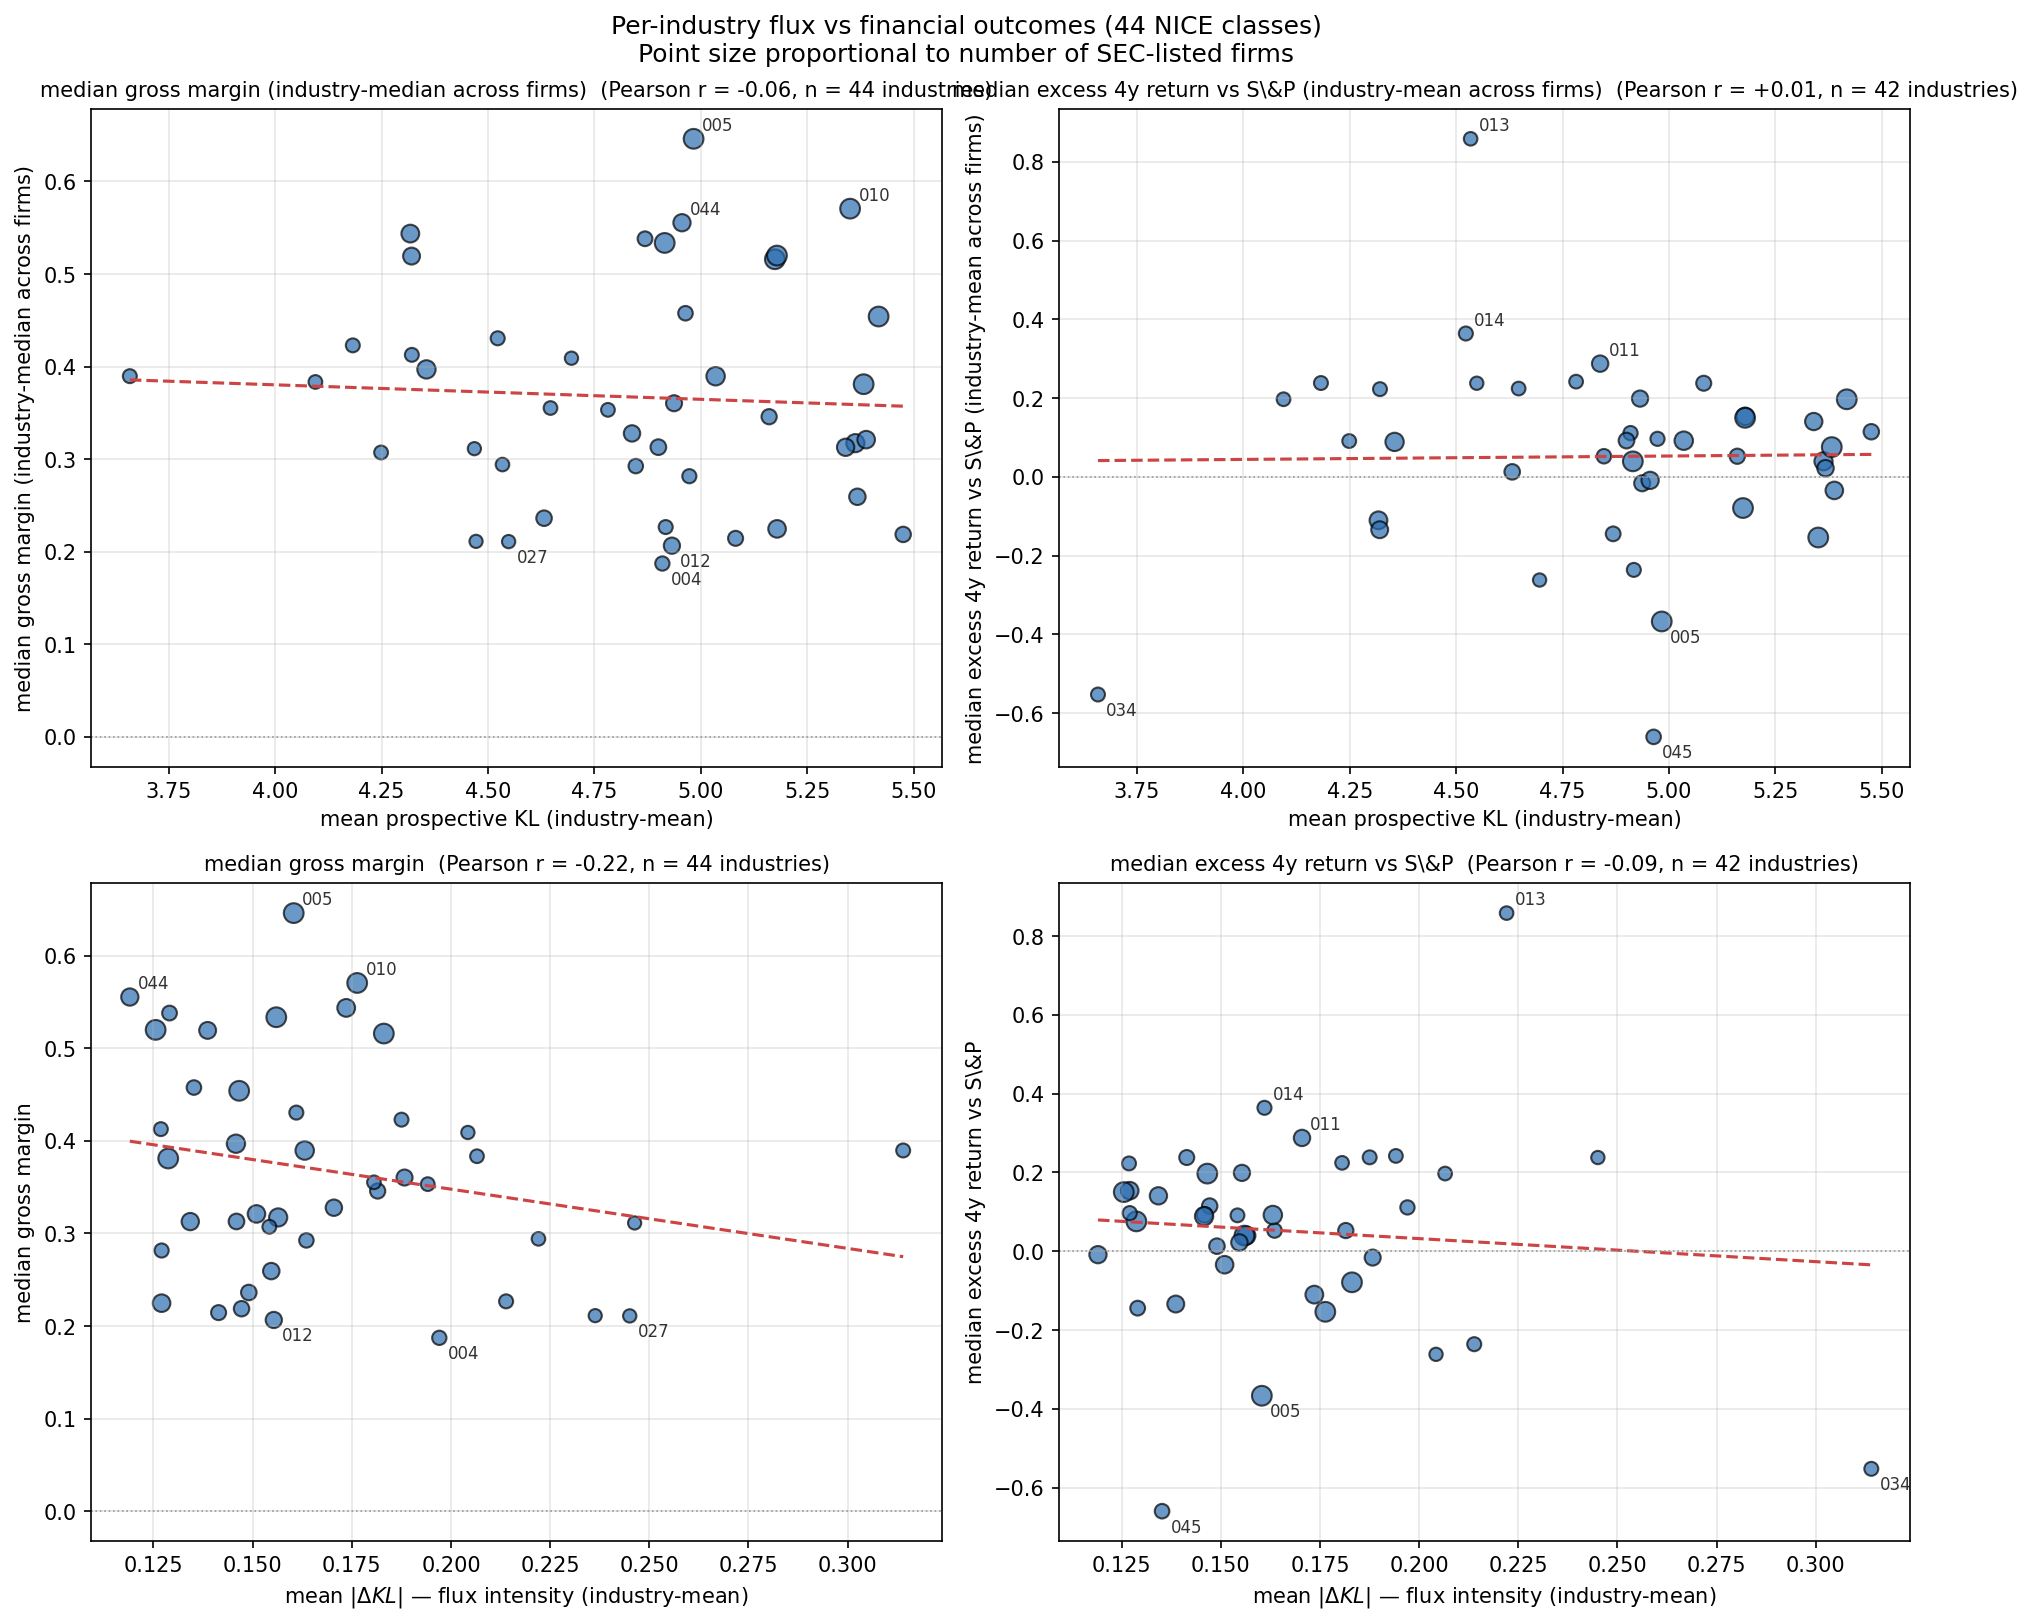

Values plotted in this chart, from the file beside it:
cls, name, n_filings, mean_pros_kl, mean_dkl, std_dkl, mean_abs_dkl, n_firms_sec, class_median_gross_margin, class_median_op_margin, class_median_net_margin, class_median_excess_4y, class_median_excess_5y, class_median_max_revenue
034, Tobacco & Smokers' Articles, 36678, 3.658, 0.1632, 0.4231, 0.314, 40, 0.3897, -0.3295, -0.1906, -0.5525, -0.6783, 29267003
026, Trim, Lace & Notions, 42323, 4.468, 0.1244, 0.3229, 0.2463, 3, 0.3114, -0.02701, NaN, , , 59129000
027, Carpets & Wall Hangings, 26727, 4.548, 0.0535, 0.3378, 0.2451, 8, 0.211, 0.04732, 0.02487, 0.238, 0.2453, 1685309500
015, Musical Instruments, 12496, 4.472, -0.007806, 0.2993, 0.2364, 2, 0.2112, -8.167, -12.47, , , 40074206
013, Firearms & Pyrotechnics, 13777, 4.534, 0.06335, 0.2999, 0.2221, 21, 0.2942, 0.06965, 0.01515, 0.8586, 1.492, 688276000
031, Agriculture & Live Animals, 64135, 4.917, -0.004191, 0.2996, 0.2139, 44, 0.2267, 0.02954, 0.01417, -0.236, -0.4063, 185923000
033, Wine & Spirits, 68232, 4.094, 0.03783, 0.2939, 0.2066, 28, 0.3834, -0.03017, 0.04471, 0.1973, 0.2641, 292835000
022, Ropes, Tents & Textiles (raw), 24515, 4.696, 0.1109, 0.2655, 0.2043, 8, 0.4091, 0.05149, -0.01344, -0.2617, -0.436, 1788916000
004, Lubricants & Fuels, 36160, 4.91, 0.003836, 0.2781, 0.1971, 58, 0.1873, 0.007238, 0.01543, 0.1113, 0.1721, 1206200000
002, Paints & Coatings, 33653, 4.782, -0.01222, 0.2677, 0.1941, 30, 0.3533, 0.0439, 0.03668, 0.242, 0.5443, 1317883000
028, Toys, Games & Sporting Goods, 325521, 4.937, -0.00642, 0.2623, 0.1883, 155, 0.3604, 0.015, 0.005773, -0.01607, -0.0211, 118241000
032, Beer & Soft Drinks, 100951, 4.182, -0.01414, 0.2797, 0.1875, 40, 0.423, -0.07422, 0.01046, 0.2385, 0.3578, 49599000
042, Scientific & Tech Services, 743414, 5.174, -0.02247, 0.2876, 0.1831, 1427, 0.516, -0.07165, -0.09213, -0.0789, -0.218, 242492500
020, Furniture, 165306, 5.16, 0.07499, 0.2415, 0.1815, 109, 0.3459, 0.03941, 0.03004, 0.05258, 0.06603, 647771000
008, Hand Tools, 71252, 4.647, 0.07016, 0.2394, 0.1806, 27, 0.3553, 0.04178, 0.03962, 0.2245, 0.4369, 193962357
010, Medical Devices, 190121, 5.351, -0.001282, 0.2521, 0.1764, 494, 0.5706, -0.1407, -0.1351, -0.1537, -0.3994, 75184000
038, Telecommunications, 170826, 4.317, -0.04957, 0.2533, 0.1736, 264, 0.5437, 0.06021, 0.005011, -0.1101, -0.1255, 386061000
011, Lighting, HVAC & Appliances, 194994, 4.838, 0.0449, 0.23, 0.1705, 178, 0.3278, 0.02814, 0.02207, 0.2877, 0.3868, 353563000
021, Household Utensils, 219996, 4.847, 0.06706, 0.2195, 0.1636, 69, 0.2925, 0.04099, 0.008538, 0.05258, 0.001873, 695310500
039, Transport & Logistics, 120417, 5.035, -0.01951, 0.2406, 0.1631, 310, 0.3896, 0.088, 0.04253, 0.09207, 0.09087, 2112299000
014, Jewelry & Watches, 109375, 4.523, 0.01871, 0.2274, 0.161, 45, 0.4306, -0.017, 0.001088, 0.3642, 0.4645, 114058405
005, Pharmaceuticals, 359560, 4.983, -0.01106, 0.2351, 0.1604, 1262, 0.6461, -1.803, -1.413, -0.3669, -0.6072, 41289800
001, Chemicals & Industrial, 125272, 5.363, -0.009399, 0.2267, 0.1564, 290, 0.3173, 0.02703, 0.01269, 0.03979, 0.08957, 327011000
036, Insurance & Financial, 399896, 4.915, -0.04246, 0.2188, 0.156, 1233, 0.5336, 0.06239, 0.06593, 0.03965, 0.04491, 799845500
012, Vehicles, 128694, 4.932, 0.03424, 0.22, 0.1553, 168, 0.2066, 0.03113, 0.01395, 0.199, 0.2576, 713062000
040, Materials Treatment, 94015, 5.368, -0.003685, 0.2305, 0.1547, 181, 0.2594, 0.03864, 0.01528, 0.02226, 0.006762, 966521000
024, Textiles & Bedding, 97945, 4.249, 0.04152, 0.2059, 0.1542, 34, 0.3072, 0.06423, 0.04454, 0.09117, 0.1323, 298789500
016, Paper, Print & Office, 444018, 5.389, -0.00775, 0.2206, 0.151, 250, 0.3211, 0.0527, 0.02984, -0.03419, -0.04268, 1192990000
029, Meat, Dairy & Prepared Foods, 134683, 4.632, -0.02042, 0.2163, 0.149, 128, 0.2362, 0.03922, 0.0189, 0.01294, -0.009154, 1467644000
006, Common Metals, 97003, 5.475, 0.01983, 0.2086, 0.1472, 121, 0.2187, 0.05578, 0.02719, 0.1148, 0.1258, 833265000
009, Software & Electronics, 1226806, 5.418, -0.01118, 0.207, 0.1466, 2140, 0.4541, 0.01811, 0.004767, 0.1972, 0.2048, 305591000
030, Coffee, Tea, Bakery & Spices, 205442, 4.9, -0.01072, 0.2174, 0.1459, 136, 0.313, 0.09525, 0.06278, 0.09234, 0.2137, 1053906000
025, Clothing, Footwear & Headwear, 668593, 4.355, -0.04146, 0.1984, 0.1458, 301, 0.397, 0.04062, 0.02284, 0.08897, 0.1128, 490523000
019, Building Materials, 70015, 5.082, -0.01514, 0.2099, 0.1414, 98, 0.2145, 0.03884, 0.01562, 0.238, 0.2582, 1403110500
003, Cosmetics & Cleaning, 326430, 4.32, 0.005376, 0.2025, 0.1387, 208, 0.5194, -0.003727, -0.004638, -0.134, -0.1599, 323628500
045, Legal & Personal Services, 126420, 4.964, -0.02223, 0.197, 0.1352, 74, 0.4576, -0.13, -0.1748, -0.66, -0.5556, 77215000
007, Machines & Power Tools, 160666, 5.34, 0.002933, 0.1947, 0.1343, 235, 0.3128, 0.05239, 0.03236, 0.1407, 0.2076, 979135000
043, Restaurants & Hotels, 136699, 4.869, 0.01421, 0.1859, 0.129, 84, 0.5381, 0.07669, 0.04669, -0.1445, -0.05913, 820251000
035, Advertising & Retail, 996559, 5.383, -0.01918, 0.1886, 0.1287, 1168, 0.381, 0.02408, 0.01035, 0.07583, 0.08845, 661165500
017, Rubber & Insulators, 51254, 4.973, 0.01783, 0.1851, 0.1271, 50, 0.2816, 0.06837, 0.03346, 0.09681, 0.08717, 356573500
037, Construction & Repair, 178756, 5.179, 0.0005741, 0.1894, 0.127, 252, 0.2247, 0.04518, 0.02065, 0.1538, 0.2584, 1144934000
018, Leather & Luggage, 147807, 4.321, 0.00776, 0.1809, 0.1269, 39, 0.4127, 0.002219, 0.02311, 0.223, 0.3497, 228679500
041, Education & Entertainment, 920449, 5.179, -0.006319, 0.183, 0.1255, 523, 0.52, 0.03226, 0.004896, 0.1502, 0.1123, 487900000
044, Medical & Personal Care, 188794, 4.956, 0.004952, 0.1683, 0.119, 231, 0.5554, -0.1193, -0.1006, -0.00866, -0.1924, 219514000
